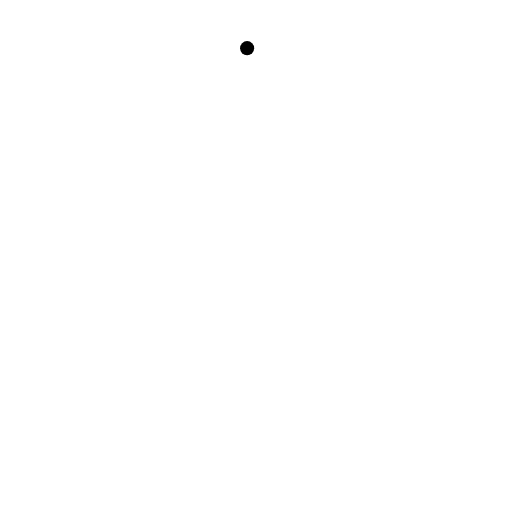
t = 0.00 s
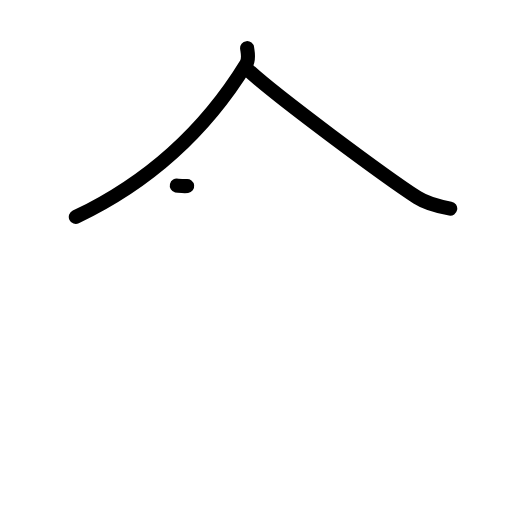
t = 2.17 s
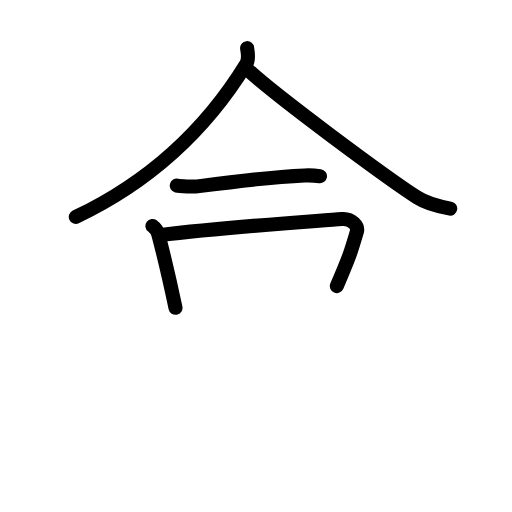
t = 4.42 s
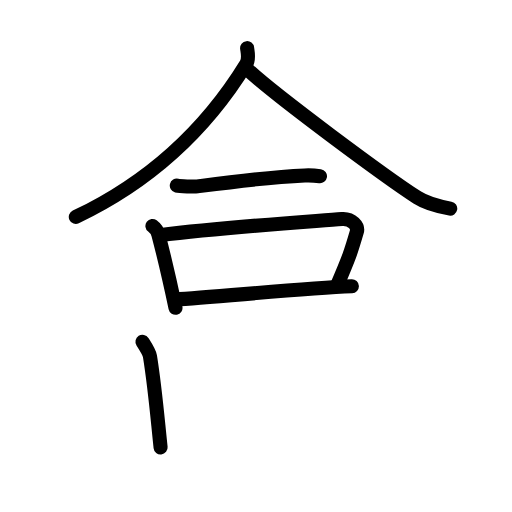
t = 6.63 s
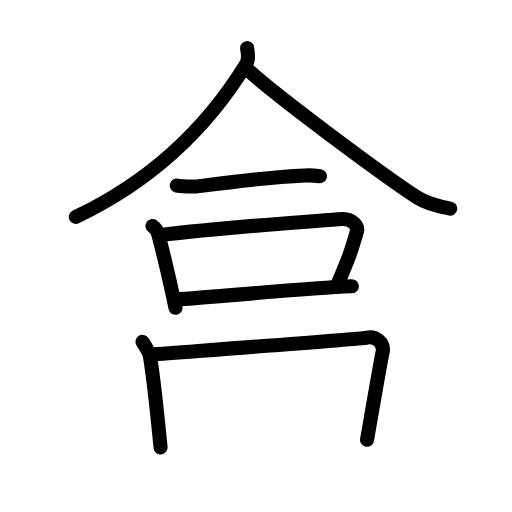
t = 7.50 s
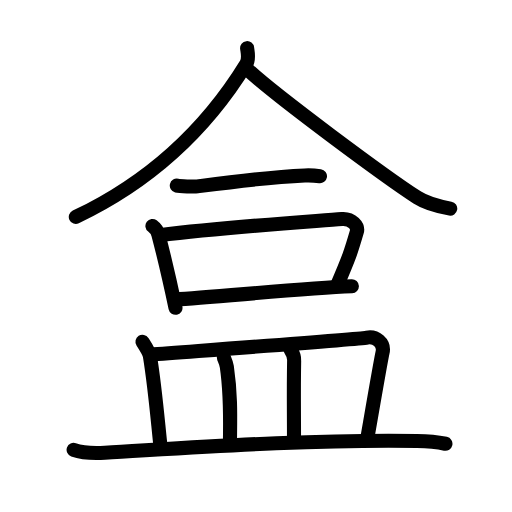
t = 11.00 s

The animated SVG that drew these frames (rendered in a browser with its animation timeline set to each time). Animation: 33 SMIL elements (animate=33); one cycle of 11.00 s.

<?xml version="1.0" encoding="UTF-8"?>
<!--
AniKanjiVG is licensed by CC-BY-SA Paul C. Sommerhoff (https://bitbucket.org/sommerhoff/anikanjivg).
AniKanjiVG uses KanjiVG which is licensed by CC-BY-SA Ulrich Apel (http://kanjivg.tagaini.net).
See also http://creativecommons.org/licenses/by-sa/3.0/
-->
<svg xmlns:kvg='http://kanjivg.tagaini.net' xmlns='http://www.w3.org/2000/svg' width='109' height='109' viewBox='0 0 109 109' style='fill:none;stroke:#000000;stroke-width:3;stroke-linecap:round;stroke-linejoin:round;' id="kvg:kanji_076d2"><g id="kvg:076d2" kvg:element="盒"><g id="kvg:076d2-g1" kvg:element="合" kvg:position="top"><g id="kvg:076d2-g2" kvg:position="top"><g id="kvg:076d2-g3" kvg:element="人" kvg:radical="nelson"><path id="kvg:076d2-s1" kvg:type="㇒" d="M52.61,10.25c0.1,0.85,0.5,2.26-0.21,3.4c-4.87,7.92-15.49,22.65-36.26,32.54"><animate attributeName="d" begin="0.0s" dur="0.5s" from="M52.61,10.25C52.61,10.25,52.61,10.25,52.61,10.25" to="M52.61,10.25c0.1,0.85,0.5,2.26-0.21,3.4" />
<animate attributeName="d" begin="0.5s" dur="0.5s" from="M52.61,10.25c0.1,0.85,0.5,2.26-0.21,3.4c0,0,0,0,0,0,0" to="M52.61,10.25c0.1,0.85,0.5,2.26-0.21,3.4c-4.87,7.92-15.49,22.65-36.26,32.54" />
</path>
<path id="kvg:076d2-s2" kvg:type="㇏" d="M52.25,14.36c5.71,5.54,30.29,23.63,36.59,27.69c2.14,1.38,4.88,1.97,7.01,2.36"><animate attributeName="d" begin="1.0s" dur="0.5s" from="M52.25,14.36C52.25,14.36,52.25,14.36,52.25,14.36" to="M52.25,14.36c5.71,5.54,30.29,23.63,36.59,27.69" />
<animate attributeName="d" begin="1.5s" dur="0.5s" from="M52.25,14.36c5.71,5.54,30.29,23.63,36.59,27.69c0,0,0,0,0,0,0" to="M52.25,14.36c5.71,5.54,30.29,23.63,36.59,27.69c2.14,1.38,4.88,1.97,7.01,2.36" />
<animate attributeName="d" begin="0s" dur="1.0s" from="M-100,-100" to="M-100,-100" />
</path>
</g>
<g id="kvg:076d2-g4" kvg:element="一"><path id="kvg:076d2-s3" kvg:type="㇐" d="M37.64,39.52c0.66,0.16,3.74,0.25,4.4,0.16c6.96-0.93,14.21-1.93,22.83-2.33c1.1-0.05,2.69,0.08,3.25,0.16"><animate attributeName="d" begin="2.0s" dur="0.3333333333333333s" from="M37.64,39.52C37.64,39.52,37.64,39.52,37.64,39.52" to="M37.64,39.52c0.66,0.16,3.74,0.25,4.4,0.16" />
<animate attributeName="d" begin="2.3333333333333335s" dur="0.3333333333333333s" from="M37.64,39.52c0.66,0.16,3.74,0.25,4.4,0.16c0,0,0,0,0,0,0" to="M37.64,39.52c0.66,0.16,3.74,0.25,4.4,0.16c6.96-0.93,14.21-1.93,22.83-2.33" />
<animate attributeName="d" begin="2.6666666666666665s" dur="0.3333333333333333s" from="M37.64,39.52c0.66,0.16,3.74,0.25,4.4,0.16c6.96-0.93,14.21-1.93,22.83-2.33c0,0,0,0,0,0,0" to="M37.64,39.52c0.66,0.16,3.74,0.25,4.4,0.16c6.96-0.93,14.21-1.93,22.83-2.33c1.1-0.05,2.69,0.08,3.25,0.16" />
<animate attributeName="d" begin="0s" dur="2.0s" from="M-100,-100" to="M-100,-100" />
</path>
</g>
</g>
<g id="kvg:076d2-g5" kvg:element="口" kvg:position="bottom"><path id="kvg:076d2-s4" kvg:type="㇑" d="M32.45,48.11c0.52,0.39,1.13,1.31,1.27,1.82c1.73,6.62,2.48,10.08,3.64,15.6"><animate attributeName="d" begin="3.0s" dur="0.5s" from="M32.45,48.11C32.45,48.11,32.45,48.11,32.45,48.11" to="M32.45,48.11c0.52,0.39,1.13,1.31,1.27,1.82" />
<animate attributeName="d" begin="3.5s" dur="0.5s" from="M32.45,48.11c0.52,0.39,1.13,1.31,1.27,1.82c0,0,0,0,0,0,0" to="M32.45,48.11c0.52,0.39,1.13,1.31,1.27,1.82c1.73,6.62,2.48,10.08,3.64,15.6" />
<animate attributeName="d" begin="0s" dur="3.0s" from="M-100,-100" to="M-100,-100" />
</path>
<path id="kvg:076d2-s5" kvg:type="㇕b" d="M33.91,50.08c14.84-1.83,32.84-2.95,38.86-3.45c2.2-0.18,3.53,1.59,3.21,2.67c-1.3,4.47-1.59,5.34-4.27,11.6"><animate attributeName="d" begin="4.0s" dur="0.3333333333333333s" from="M33.91,50.08C33.91,50.08,33.91,50.08,33.91,50.08" to="M33.91,50.08c14.84-1.83,32.84-2.95,38.86-3.45" />
<animate attributeName="d" begin="4.333333333333333s" dur="0.3333333333333333s" from="M33.91,50.08c14.84-1.83,32.84-2.95,38.86-3.45c0,0,0,0,0,0,0" to="M33.91,50.08c14.84-1.83,32.84-2.95,38.86-3.45c2.2-0.18,3.53,1.59,3.21,2.67" />
<animate attributeName="d" begin="4.666666666666667s" dur="0.3333333333333333s" from="M33.91,50.08c14.84-1.83,32.84-2.95,38.86-3.45c2.2-0.18,3.53,1.59,3.21,2.67c0,0,0,0,0,0,0" to="M33.91,50.08c14.84-1.83,32.84-2.95,38.86-3.45c2.2-0.18,3.53,1.59,3.21,2.67c-1.3,4.47-1.59,5.34-4.27,11.6" />
<animate attributeName="d" begin="0s" dur="4.0s" from="M-100,-100" to="M-100,-100" />
</path>
<path id="kvg:076d2-s6" kvg:type="㇐b" d="M37.23,63.75c8.13-0.44,27.31-2.38,37.68-2.8"><animate attributeName="d" begin="5.0s" dur="1.0s" from="M37.23,63.75C37.23,63.75,37.23,63.75,37.23,63.75" to="M37.23,63.75c8.13-0.44,27.31-2.38,37.68-2.8" />
<animate attributeName="d" begin="0s" dur="5.0s" from="M-100,-100" to="M-100,-100" />
</path>
</g>
</g>
<g id="kvg:076d2-g6" kvg:element="皿" kvg:position="bottom" kvg:radical="tradit"><path id="kvg:076d2-s7" kvg:type="㇑a" d="M30.33,72.76c0.64,1,1.47,2.25,1.6,3.1c1.08,6.75,1.53,12.47,2.26,19.39"><animate attributeName="d" begin="6.0s" dur="0.5s" from="M30.33,72.76C30.33,72.76,30.33,72.76,30.33,72.76" to="M30.33,72.76c0.64,1,1.47,2.25,1.6,3.1" />
<animate attributeName="d" begin="6.5s" dur="0.5s" from="M30.33,72.76c0.64,1,1.47,2.25,1.6,3.1c0,0,0,0,0,0,0" to="M30.33,72.76c0.64,1,1.47,2.25,1.6,3.1c1.08,6.75,1.53,12.47,2.26,19.39" />
<animate attributeName="d" begin="0s" dur="6.0s" from="M-100,-100" to="M-100,-100" />
</path>
<path id="kvg:076d2-s8" kvg:type="㇕b" d="M31.93,75.49c13.07-0.99,44.33-3.26,46.2-3.62s3.76,1.15,3.32,3.14s-2.36,13.18-3.31,18.62"><animate attributeName="d" begin="7.0s" dur="1.0s" from="M31.93,75.49C31.93,75.49,31.93,75.49,31.93,75.49" to="M31.93,75.49c13.07-0.99,44.33-3.26,46.2-3.62s3.76,1.15,3.32,3.14s-2.36,13.18-3.31,18.62" />
<animate attributeName="d" begin="0s" dur="7.0s" from="M-100,-100" to="M-100,-100" />
</path>
<path id="kvg:076d2-s9" kvg:type="㇑a" d="M47.64,76.1c0.27,0.64,0.54,1.18,0.65,1.98C49.2,84.35,49,89,48.95,94.43"><animate attributeName="d" begin="8.0s" dur="0.5s" from="M47.64,76.1C47.64,76.1,47.64,76.1,47.64,76.1" to="M47.64,76.1c0.27,0.64,0.54,1.18,0.65,1.98" />
<animate attributeName="d" begin="8.5s" dur="0.5s" from="M47.64,76.1c0.27,0.64,0.54,1.18,0.65,1.98c0,0,0,0,0,0,0" to="M47.64,76.1c0.27,0.64,0.54,1.18,0.65,1.98C49.2,84.35,49,89,48.95,94.43" />
<animate attributeName="d" begin="0s" dur="8.0s" from="M-100,-100" to="M-100,-100" />
</path>
<path id="kvg:076d2-s10" kvg:type="㇑a" d="M61.83,74.36c0.42,0.64,0.85,1.57,0.79,2.41c-0.12,6.48-0.03,9.73-0.03,17.2"><animate attributeName="d" begin="9.0s" dur="0.5s" from="M61.83,74.36C61.83,74.36,61.83,74.36,61.83,74.36" to="M61.83,74.36c0.42,0.64,0.85,1.57,0.79,2.41" />
<animate attributeName="d" begin="9.5s" dur="0.5s" from="M61.83,74.36c0.42,0.64,0.85,1.57,0.79,2.41c0,0,0,0,0,0,0" to="M61.83,74.36c0.42,0.64,0.85,1.57,0.79,2.41c-0.12,6.48-0.03,9.73-0.03,17.2" />
<animate attributeName="d" begin="0s" dur="9.0s" from="M-100,-100" to="M-100,-100" />
</path>
<path id="kvg:076d2-s11" kvg:type="㇐" d="M15.67,95.75c1.73,0.62,4.91,0.72,6.64,0.62c18.02-1.03,43.21-2.86,66.46-2.5c2.89,0.04,4.62,0.29,6.06,0.6"><animate attributeName="d" begin="10.0s" dur="0.3333333333333333s" from="M15.67,95.75C15.67,95.75,15.67,95.75,15.67,95.75" to="M15.67,95.75c1.73,0.62,4.91,0.72,6.64,0.62" />
<animate attributeName="d" begin="10.333333333333334s" dur="0.3333333333333333s" from="M15.67,95.75c1.73,0.62,4.91,0.72,6.64,0.62c0,0,0,0,0,0,0" to="M15.67,95.75c1.73,0.62,4.91,0.72,6.64,0.62c18.02-1.03,43.21-2.86,66.46-2.5" />
<animate attributeName="d" begin="10.666666666666666s" dur="0.3333333333333333s" from="M15.67,95.75c1.73,0.62,4.91,0.72,6.64,0.62c18.02-1.03,43.21-2.86,66.46-2.5c0,0,0,0,0,0,0" to="M15.67,95.75c1.73,0.62,4.91,0.72,6.64,0.62c18.02-1.03,43.21-2.86,66.46-2.5c2.89,0.04,4.62,0.29,6.06,0.6" />
<animate attributeName="d" begin="0s" dur="10.0s" from="M-100,-100" to="M-100,-100" />
</path>
</g>
</g>
</svg>
